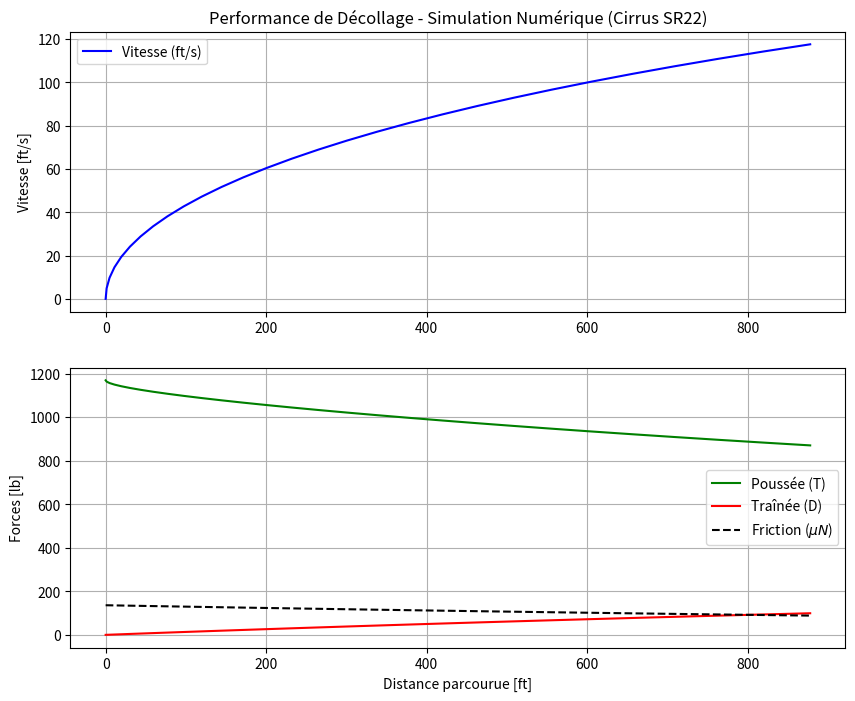

Reproduce this figure in Python.
"""
import math

class Aircraft:
    def __init__(self, data):
        self.W = data['weight']          # Poids (lbf)
        self.S = data['wing_area']      # Surface alaire (ft2)
        self.b = data['wingspan']       # Envergure (ft)
        self.hw = data['wing_height']    # Hauteur de l'aile (ft)
        self.Cd0 = data['cd0']          # Traînée parasite
        self.e = data['oswald_factor']   # Facteur d'Oswald
        self.Cl_max = data['cl_max']    # Cl max (config décollage)
        self.Cl_accel = data['cl_accel'] # Cl pendant le roulage
        self.mu_r = data['friction_mu']  # Coeff friction
        self.tr = data.get('t_rotation', 1.0) # Temps de rotation (s)
        self.h_oc = data.get('h_obstacle', 35.0) # Hauteur obstacle (ft)
        # Poussée T = T0 + T1*V + T2*V^2
        self.T0 = data['thrust_static']
        self.T1 = data['thrust_v']
        self.T2 = data['thrust_v2']

class TakeoffPerformance:
    def __init__(self, aircraft, rho=0.0023769, g=32.2):
        self.ac = aircraft
        self.rho = rho
        self.g = g

    def get_thrust(self, v):
        return self.ac.T0 + self.ac.T1 * v + self.ac.T2 * (v**2)

    def get_drag(self, v, cl, in_ground_effect=True):
        q = 0.5 * self.rho * (v**2) * self.ac.S
        ra = (self.ac.b**2) / self.ac.S
        phi = 1.0
        if in_ground_effect:
            h_ratio = 16 * self.ac.hw / self.ac.b
            phi = (h_ratio**2) / (1 + h_ratio**2)
        cd = self.ac.Cd0 + (phi * (cl**2)) / (math.pi * self.ac.e * ra)
        return cd * q

    def calculate_distances(self):
        # 1. Vitesses de référence [6, 7]
        v_stall = math.sqrt((2 * self.ac.W) / (self.ac.S * self.ac.Cl_max * self.rho))
        v_lo = 1.1 * v_stall  # Vitesse de décollage (Liftoff)
        v_oc = 1.2 * v_stall  # Vitesse au franchissement d'obstacle

        # 2. Distance d'accélération Sa (Eq. 3.10.25) [2]
        k0 = (self.ac.T0 / self.ac.W) - self.ac.mu_r
        k1 = self.ac.T1 / self.ac.W
        
        ra = (self.ac.b**2) / self.ac.S
        h_ratio = 16 * self.ac.hw / self.ac.b
        phi = (h_ratio**2) / (1 + h_ratio**2)
        cd_accel = self.ac.Cd0 + (phi * (self.ac.Cl_accel**2)) / (math.pi * self.ac.e * ra)
        
        k2 = (self.ac.T2 / self.ac.W) + (self.rho / (2 * self.ac.W / self.ac.S)) * (self.ac.Cl_accel * self.ac.mu_r - cd_accel)
        
        f_s = k0
        f_lo = k0 + k1 * v_lo + k2 * (v_lo**2)
        kr = 4 * k0 * k2 - k1**2
        
        if kr < 0:
            sq_kr = math.sqrt(-kr)
            kw = (1 / sq_kr) * math.log((( (k1 + 2*k2*v_lo) - sq_kr) * (k1 + sq_kr)) / 
                                        (( (k1 + 2*k2*v_lo) + sq_kr) * (k1 - sq_kr)))
            kt = (1 / (2 * k2)) * math.log(f_lo / f_s) - (k1 * kw) / (2 * k2)
        else:
            sq_kr = math.sqrt(kr)
            kw = (2 / sq_kr) * (math.atan((k1 + 2*k2*v_lo) / sq_kr) - math.atan(k1 / sq_kr))
            kt = (1 / (2 * k2)) * math.log(f_lo / f_s) - (k1 * kw) / (2 * k2)
        
        sa = kt / self.g

        # 3. Distance de rotation Sr (Eq. 3.10.36) [3]
        sr = v_lo * self.ac.tr

        # 4. Distance de montée Sc (Eq. 3.11.13) [8]
        # Forces à V_LO
        t_lo = self.get_thrust(v_lo)
        d_lo = self.get_drag(v_lo, cl=self.ac.W / (0.5 * self.rho * v_lo**2 * self.ac.S))
        
        # Forces à V_OC (hors effet de sol)
        t_oc = self.get_thrust(v_oc)
        cl_oc = self.ac.W / (0.5 * self.rho * v_oc**2 * self.ac.S)
        d_oc = self.get_drag(v_oc, cl=cl_oc, in_ground_effect=False)
        
        gamma_oc = math.asin((t_oc - d_oc) / self.ac.W) # Angle de montée [9]
        
        f_c_avg = ((t_lo - d_lo) + (t_oc - d_oc) / math.cos(gamma_oc)) / 2 # Force nette effective [5]
        sc = (self.ac.W / f_c_avg) * (self.ac.h_oc + (v_oc**2 - v_lo**2) / (2 * self.g))

        return sa, sr, sc

# --- VALEURS DE TEST (Exemple 3.11.1 du document) [8] ---
data_jet = {
    'weight': 20000.0, 'wing_area': 320.0, 'wingspan': 54.0, 'wing_height': 6.0,
    'cd0': 0.033, 'oswald_factor': 0.74, 'cl_max': 1.6, 'cl_accel': 0.4,
    'friction_mu': 0.04, 't_rotation': 1.0, 'h_obstacle': 35.0,
    'thrust_static': 6500.0, 'thrust_v': 0.0, 'thrust_v2': 0.0
}
params_beluga = {
    'weight': 1520550.0,    # N (Mass ~ 155t au décollage)
    'wing_area': 260.0,     # m2 [1]
    'wingspan': 44.8,       # m (Allongement lambda ~ 7.7 [7])
    'wing_height': 4.5,     # m (Estimation hauteur aile basse)
    'cd0': 0.0175,          # [1]
    'oswald_factor': 0.97,  # [1]
    'cl_max': 2.5,          # Double flap wing [2]
    'cl_accel': 0.45,
    'friction_mu': 0.02,    # Piste ciment [5]
    't_rotation': 3.0,      # Transport lourd [8]
    'h_obstacle': 10.7,     # 35 ft en mètres [6]
    'thrust_static': 520000.0, # N (2x GE CF6-80C2)
    'thrust_v': -15.0,      # Chute légère de poussée avec V
    'thrust_v2': 0.0
}

params_a320 = {
    'weight': 765000.0,     # N (Mass ~ 78t)
    'wing_area': 122.6,     # m2
    'wingspan': 34.1,       # m
    'wing_height': 3.5,     # m
    'cd0': 0.035,           # Jet aircraft [2]
    'oswald_factor': 0.6,   # Low wing aircraft [2]
    'cl_max': 2.4,          # Volets déployés
    'cl_accel': 0.4,
    'friction_mu': 0.025,   # Macadam [5]
    't_rotation': 2.0,      # Moyen courrier
    'h_obstacle': 10.7,     # 35 ft
    'thrust_static': 220000.0, # N (2x CFM56-5B)
    'thrust_v': 0.0,
    'thrust_v2': 0.0
}

calc = TakeoffPerformance(Aircraft( params_beluga ))
sa, sr, sc = calc.calculate_distances()

print(f"Sa (Accélération): {sa:.1f} ft")
print(f"Sr (Rotation): {sr:.1f} ft")
print(f"Sc (Montée): {sc:.1f} ft")
print(f"St (Total): {sa + sr + sc:.1f} ft")



"""





##########################################################################"
#distance de rotation notebook lm
########################################################################""






"""








import math

class AircraftSpecs:
    #Stocke les caractéristiques techniques de l'avion.
    def __init__(self, data):
        self.W = data['weight']          # Poids (lbf)
        self.S = data['wing_area']      # Surface alaire (ft2)
        self.Cl_max = data['cl_max']    # Cl max pour décollage
        self.Cd_min = data['cd_min']    # Traînée parasite min
        self.k = data['k_factor']       # Facteur k de la polaire (1/pi*lambda*e)
        self.T = data['thrust_tr']      # Poussée à la vitesse V_TR (lbf)
        self.h_obst = data['h_obstacle']# Hauteur de l'obstacle (ft)

class TransitionClimbCalculator:
    #Calcule les segments TR et Climb selon la méthode de la photo.
    def __init__(self, aircraft, rho=0.002378, g=32.2):
        self.ac = aircraft
        self.rho = rho
        self.g = g

    def run_calculation(self):
        # 1. Vitesse de décrochage et de transition (p. 805)
        v_stall = math.sqrt((2 * self.ac.W) / (self.rho * self.ac.S * self.ac.Cl_max))
        v_tr = 1.15 * v_stall
        
        # 2. Rayon de transition (Basé sur n = 1.1903, p. 804)
        n = 1.1903
        r = (v_tr**2) / (self.g * (n - 1))
        
        # 3. Angle de montée (gamma) à V_TR
        q_tr = 0.5 * self.rho * (v_tr**2)
        cl_tr = self.ac.W / (q_tr * self.ac.S)
        cd_tr = self.ac.Cd_min + self.ac.k * (cl_tr**2)
        ld_ratio = cl_tr / cd_tr # Rapport Finesse L/D
        
        # sin(gamma) = T/W - 1/(L/D)
        sin_gamma = (self.ac.T / self.ac.W) - (1 / ld_ratio)
        gamma = math.asin(sin_gamma)
        
        # 4. Hauteur gagnée pendant la transition (h_TR)
        h_tr = r * (1 - math.cos(gamma))
        
        # 5. Calcul des distances horizontales
        if h_tr >= self.ac.h_obst:
            # Cas 5b : Obstacle franchi pendant la transition
            s_total = math.sqrt(r**2 - (r - self.ac.h_obst)**2)
            phase = "Transition uniquement (Obstacle franchi tôt)"
        else:
            # Cas standard : Transition + Montée rectiligne
            s_tr = r * math.sin(gamma)
            s_c = (self.ac.h_obst - h_tr) / math.tan(gamma)
            s_total = s_tr + s_c
            phase = "Transition + Montée initiale"

        return {
            "V_stall (ft/s)": round(v_stall, 1),
            "V_TR (ft/s)": round(v_tr, 1),
            "Rayon R (ft)": round(r, 0),
            "Angle gamma (deg)": round(math.degrees(gamma), 2),
            "h_TR (ft)": round(h_tr, 1),
            "Distance Horizontale Totale (ft)": round(s_total, 1),
            "Phase": phase
        }

# --- VALEURS POUR TESTER LE CODE (Exemple 18-8, p. 805) ---
data_cirrus = {
    'weight': 3400.0,       # lbf
    'wing_area': 144.9,     # ft2
    'cl_max': 1.69,
    'cd_min': 0.0350,
    'k_factor': 0.04207,
    'thrust_tr': 825.0,     # Poussée à 73.6 knots
    'h_obstacle': 50.0      # ft
}

# Lancement
avion = AircraftSpecs(data_cirrus)
calc = TransitionClimbCalculator(avion)
resultats = calc.run_calculation()

for cle, val in resultats.items():
    print(f"{cle} : {val}")
"""


"""


import math

class AircraftData:
    def __init__(self, params):
        self.W = params['weight']          # Poids (lbf ou N)
        self.S = params['wing_area']      # Surface alaire (ft2 ou m2)
        self.cl_max = params['cl_max']    # Cl max configuration décollage
        self.cl_to = params['cl_takeoff'] # Cl constant pendant le roulage
        self.cd0 = params['cd0']          # Traînée parasite
        self.k = params['k_factor']       # Facteur d'Oswald (1 / (pi * AR * e))
        self.mu = params['friction_mu']   # Coefficient de friction (piste)
        # Fonctions de poussée ou constantes
        self.T_static = params['thrust_static']
        self.T_func = params.get('thrust_func') # Fonction optionnelle T(v)

class TakeoffCalculator:
    def __init__(self, aircraft, rho=0.002378, g=32.17):
        self.ac = aircraft
        self.rho = rho
        self.g = g
        # Calcul de la vitesse de décollage (V_LOF = 1.1 * Vs) [6]
        self.v_stall = math.sqrt((2 * self.ac.W) / (self.rho * self.ac.S * self.ac.cl_max))
        self.v_lof = 1.1 * self.v_stall

    def get_forces(self, v):
        #Calcule la poussée, traînée et portance à une vitesse donnée [4, 7].
        q = 0.5 * self.rho * (v**2)
        L = q * self.ac.S * self.ac.cl_to
        D = q * self.ac.S * (self.ac.cd0 + self.ac.k * (self.ac.cl_to**2))
        T = self.ac.T_func(v) if self.ac.T_func else self.ac.T_static
        return T, D, L

    def method_average_acceleration(self):
        #Méthode 1 : Accélération évaluée à V_LOF / sqrt(2) [1, 8].
        v_eval = self.v_lof / math.sqrt(2)
        T, D, L = self.get_forces(v_eval)
        accel = (self.g / self.ac.W) * (T - D - self.ac.mu * (self.ac.W - L))
        return (self.v_lof**2) / (2 * accel)

    def method_analytical_classic(self):
        #Méthode 2 : Modèle classique s = -1/2B * ln(1 - B/A * V^2) [9].
        # On définit A (accel à V=0) et B (terme de traînée/poussée variable)
        T0, _, _ = self.get_forces(0)
        A = (self.g / self.ac.W) * (T0 - self.ac.mu * self.ac.W)
        
        # Évaluation à V_LOF pour trouver B (simplifié)
        T_lo, D_lo, L_lo = self.get_forces(self.v_lof)
        accel_lo = (self.g / self.ac.W) * (T_lo - D_lo - self.ac.mu * (self.ac.W - L_lo))
        B = (A - accel_lo) / (self.v_lof**2)
        
        return -(1 / (2 * B)) * math.log(1 - (B / A) * (self.v_lof**2))

    def method_numerical_integration(self, dt=0.1):
        #Méthode 3 : Intégration pas à pas (Euler) [4, 5].
        v, s, t = 0.0, 0.0, 0.0
        while v < self.v_lof:
            T, D, L = self.get_forces(v)
            accel = (self.g / self.ac.W) * (T - D - self.ac.mu * (self.ac.W - L))
            s += v * dt + 0.5 * accel * (dt**2)
            v += accel * dt
            t += dt
        return s

# --- VALEURS DE TEST (Exemple 18-5 : Learjet 45) [8] ---
params_learjet = {
    'weight': 21500.0,       # lbf
    'wing_area': 311.6,      # ft2
    'cl_max': 1.65,
    'cl_takeoff': 0.90,      # Cl pendant le roulage
    'cd0': 0.045,
    'k_factor': 0.040,       # Estimé
    'friction_mu': 0.02,
    'thrust_static': 7000.0, # lbf (moyenne sur le roulage)
}

# Simulation
avion = AircraftData(params_learjet)
calc = TakeoffCalculator(avion)

print(f"--- RÉSULTATS POUR {params_learjet['weight']} lbs ---")
print(f"Vitesse de décollage cible : {calc.v_lof:.1f} ft/s")
print(f"Distance (Accélération Moyenne) : {calc.method_average_acceleration():.1f} ft")
print(f"Distance (Analytique Classique) : {calc.method_analytical_classic():.1f} ft")
print(f"Distance (Intégration Numérique): {calc.method_numerical_integration():.1f} ft")



"""


"""

import math

class AircraftCirrus:
    def __init__(self, data):
        self.W = data['weight']          # lb
        self.S = data['wing_area']      # ft2
        self.P_BHP = data['power']       # hp
        self.Cl_max = data['cl_max']    # Cl max
        self.Cl_TO = data['cl_takeoff']  # Cl pendant le roulage
        self.Cd0 = data['cd0']          # Traînée parasite
        self.mu = data['friction_mu']    # Coefficient de friction
        self.eta_p = data['eta_p']       # Rendement à VR/sqrt(2)

class Page798Calculator:
    def __init__(self, aircraft, rho=0.002378, g=32.174):
        self.ac = aircraft
        self.rho = rho # Masse volumique air (slug/ft3)
        self.g = g

    def calculate_takeoff(self):
        # 1. Vitesse de rotation VR (1.1 * Vs)
        v_r = 1.1 * math.sqrt((2 * self.ac.W) / (self.rho * self.ac.S * self.ac.Cl_max))
        
        # 2. Vitesse d'évaluation pour l'accélération moyenne
        v_eval = v_r / math.sqrt(2)
        
        # 3. Pression dynamique à v_eval
        q = 0.5 * self.rho * (v_eval**2)
        
        # 4. Forces calculées à v_eval (comme à la page 798)
        thrust = (self.ac.eta_p * 550 * self.ac.P_BHP) / v_eval
        lift = q * self.ac.S * self.ac.Cl_TO
        drag = q * self.ac.S * self.ac.Cd0
        
        # 5. Accélération moyenne (Eq. 18-4)
        accel = (self.g / self.ac.W) * (thrust - drag - self.ac.mu * (self.ac.W - lift))
        
        # 6. Distance de roulement (SG) et Temps (t)
        s_g = (v_r**2) / (2 * accel)
        time = v_r / accel
        
        return {
            "Vitesse Rotation VR (ft/s)": round(v_r, 1),
            "Poussée à v_eval (lb)": round(thrust, 1),
            "Portance à v_eval (lb)": round(lift, 1),
            "Trainée à v_eval (lb)": round(drag, 1),
            "Accélération Moyenne (ft/s2)": round(accel, 2),
            "Distance de roulement SG (ft)": round(s_g, 0),
            "Temps de décollage (s)": round(time, 1)
        }

# --- Simulation avec les données exactes de la page 798 ---
cirrus_specs = {
    'weight': 3400.0,
    'wing_area': 144.9,
    'power': 310.0,
    'cl_max': 1.69,
    'cl_takeoff': 0.500,
    'cd0': 0.0417,
    'friction_mu': 0.04,
    'eta_p': 0.50
}

calc = Page798Calculator(AircraftCirrus(cirrus_specs))
res = calc.calculate_takeoff()

print("Vérification des résultats de la page 798 :")
for k, v in res.items():
    print(f"{k} : {v}")




"""

import numpy as np
import matplotlib.pyplot as plt

# --- Paramètres Cirrus SR22 (Pages 798-799) ---
W = 3400.0        # Poids (lb)
S = 144.9         # Surface alaire (ft2)
Cl_TO = 0.500     # Coeff de portance (roulage)
Cd_TO = 0.0417    # Coeff de traînée (roulage)
mu = 0.04         # Coeff de friction au sol
rho = 0.002378    # Masse volumique air (slug/ft3)
g = 32.174        # Accélération pesanteur (ft/s2)
V_target = 118.9  # Vitesse de rotation cible (ft/s)
dt = 0.5          # Pas de temps (secondes)

# Modèle de poussée T(V) approximé par spline (Table 18-5 p. 799)
# T = -0.0116*V^2 - 1.18*V + 1169
def get_thrust(v):
    return -0.0116 * (v**2) - 1.18 * v + 1169

# --- Boucle d'intégration numérique ---
t, v, s = 0.0, 0.0, 0.0
res = {'t': [], 'v': [], 's': [], 'a': [], 'T': [], 'D': [], 'Ff': []}

while v < V_target:
    q = 0.5 * rho * v**2
    L = q * S * Cl_TO
    D = q * S * Cd_TO
    T = get_thrust(v)
    Ff = mu * (W - L) # Force de friction
    
    # Équation (18-15) : calcul de l'accélération
    accel = (g / W) * (T - D - Ff)
    
    # Stockage des données
    res['t'].append(t); res['v'].append(v); res['s'].append(s)
    res['a'].append(accel); res['T'].append(T); res['D'].append(D); res['Ff'].append(Ff)
    
    # Mise à jour (Eq. 18-16 & 18-17)
    s += v * dt + 0.5 * accel * dt**2
    v += accel * dt
    t += dt

# --- Tracé des courbes (similaires aux données de la Table 18-5) ---
plt.figure(figsize=(10, 8))
plt.subplot(2, 1, 1)
plt.plot(res['s'], res['v'], 'b-', label='Vitesse (ft/s)')
plt.ylabel('Vitesse [ft/s]')
plt.title('Performance de Décollage - Simulation Numérique (Cirrus SR22)')
plt.grid(True); plt.legend()

plt.subplot(2, 1, 2)
plt.plot(res['s'], res['T'], 'g-', label='Poussée (T)')
plt.plot(res['s'], res['D'], 'r-', label='Traînée (D)')
plt.plot(res['s'], res['Ff'], 'k--', label='Friction ($\mu N$)')
plt.xlabel('Distance parcourue [ft]')
plt.ylabel('Forces [lb]')
plt.grid(True); plt.legend()
plt.show()
